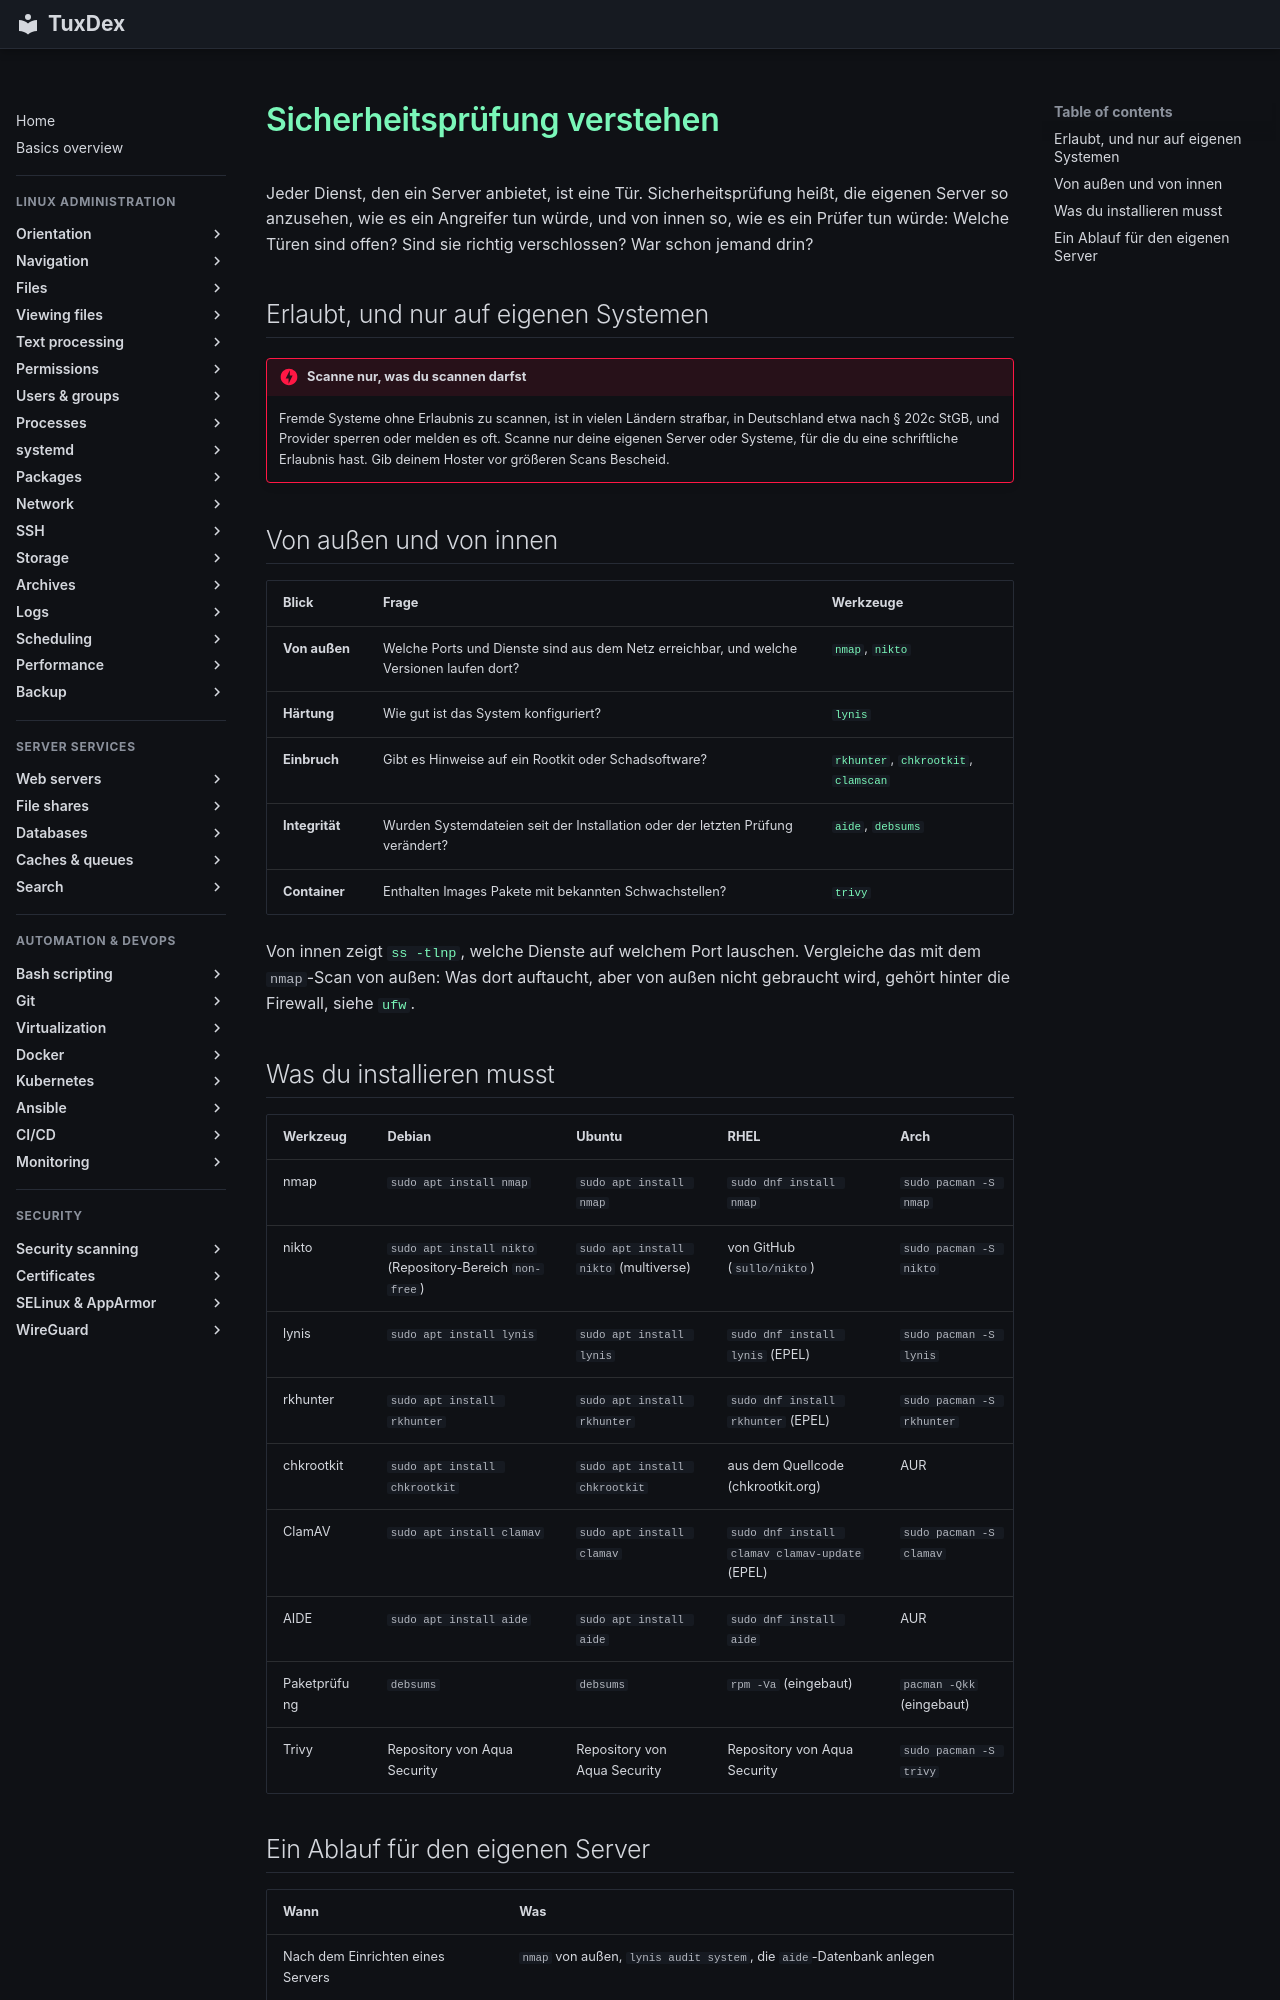

repository: Noxisan/tuxcodex · page: 23-security-scanning/basics.de/index.html · generator: mkdocs

# Sicherheitsprüfung verstehen

Jeder Dienst, den ein Server anbietet, ist eine Tür. Sicherheitsprüfung heißt, die eigenen
Server so anzusehen, wie es ein Angreifer tun würde, und von innen so, wie es ein Prüfer
tun würde: Welche Türen sind offen? Sind sie richtig verschlossen? War schon jemand drin?

## Erlaubt, und nur auf eigenen Systemen

!!! danger "Scanne nur, was du scannen darfst"
    Fremde Systeme ohne Erlaubnis zu scannen, ist in vielen Ländern strafbar, in
    Deutschland etwa nach § 202c StGB, und Provider sperren oder melden es oft. Scanne nur
    deine eigenen Server oder Systeme, für die du eine schriftliche Erlaubnis hast. Gib
    deinem Hoster vor größeren Scans Bescheid.

## Von außen und von innen

| Blick | Frage | Werkzeuge |
|-------|-------|-----------|
| **Von außen** | Welche Ports und Dienste sind aus dem Netz erreichbar, und welche Versionen laufen dort? | [`nmap`](nmap.md), [`nikto`](nikto.md) |
| **Härtung** | Wie gut ist das System konfiguriert? | [`lynis`](lynis.md) |
| **Einbruch** | Gibt es Hinweise auf ein Rootkit oder Schadsoftware? | [`rkhunter`](rkhunter.md), [`chkrootkit`](chkrootkit.md), [`clamscan`](clamscan.md) |
| **Integrität** | Wurden Systemdateien seit der Installation oder der letzten Prüfung verändert? | [`aide`](aide.md), [`debsums`](debsums.md) |
| **Container** | Enthalten Images Pakete mit bekannten Schwachstellen? | [`trivy`](trivy.md) |

Von innen zeigt [`ss -tlnp`](../11-network/ss.md), welche Dienste auf welchem Port lauschen.
Vergleiche das mit dem `nmap`-Scan von außen: Was dort auftaucht, aber von außen nicht
gebraucht wird, gehört hinter die Firewall, siehe [`ufw`](../11-network/ufw.md).

## Was du installieren musst

| Werkzeug | Debian | Ubuntu | RHEL | Arch |
|----------|--------|--------|------|------|
| nmap | `sudo apt install nmap` | `sudo apt install nmap` | `sudo dnf install nmap` | `sudo pacman -S nmap` |
| nikto | `sudo apt install nikto` (Repository-Bereich `non-free`) | `sudo apt install nikto` (multiverse) | von GitHub (`sullo/nikto`) | `sudo pacman -S nikto` |
| lynis | `sudo apt install lynis` | `sudo apt install lynis` | `sudo dnf install lynis` (EPEL) | `sudo pacman -S lynis` |
| rkhunter | `sudo apt install rkhunter` | `sudo apt install rkhunter` | `sudo dnf install rkhunter` (EPEL) | `sudo pacman -S rkhunter` |
| chkrootkit | `sudo apt install chkrootkit` | `sudo apt install chkrootkit` | aus dem Quellcode (chkrootkit.org) | AUR |
| ClamAV | `sudo apt install clamav` | `sudo apt install clamav` | `sudo dnf install clamav clamav-update` (EPEL) | `sudo pacman -S clamav` |
| AIDE | `sudo apt install aide` | `sudo apt install aide` | `sudo dnf install aide` | AUR |
| Paketprüfung | `debsums` | `debsums` | `rpm -Va` (eingebaut) | `pacman -Qkk` (eingebaut) |
| Trivy | Repository von Aqua Security | Repository von Aqua Security | Repository von Aqua Security | `sudo pacman -S trivy` |
